Image classification data set "Parametros" (DanaSono-Dev/SRAI_ML on GitHub). Class labels (4): TYLCV, foliar mold, train sanas, train tizon temprano.

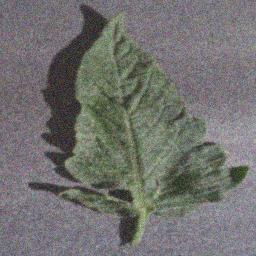
Label: train sanas

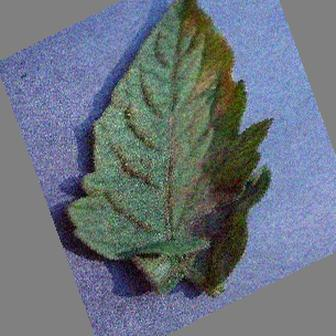
Label: foliar mold

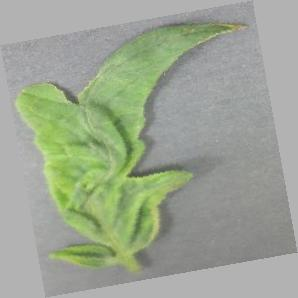
Label: TYLCV

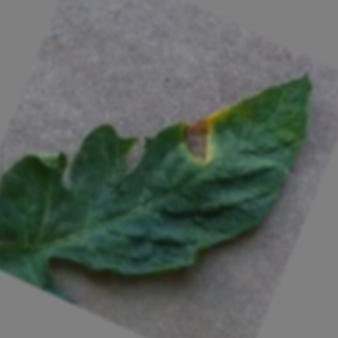
Label: train tizon temprano

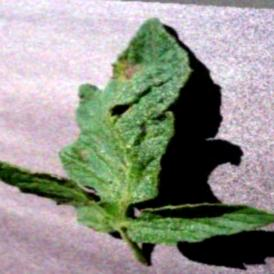
Label: train tizon temprano

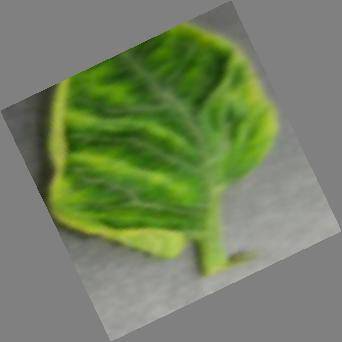
Label: TYLCV
